Dataset: spiral (GitHub, als00als/multimodal-parkinson-ai). Classes: healthy, parkinson.

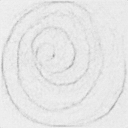
Label: parkinson

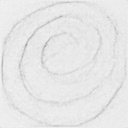
Label: healthy

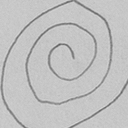
Label: healthy

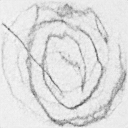
Label: parkinson

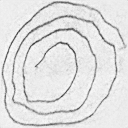
Label: parkinson

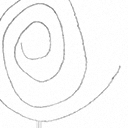
Label: healthy
